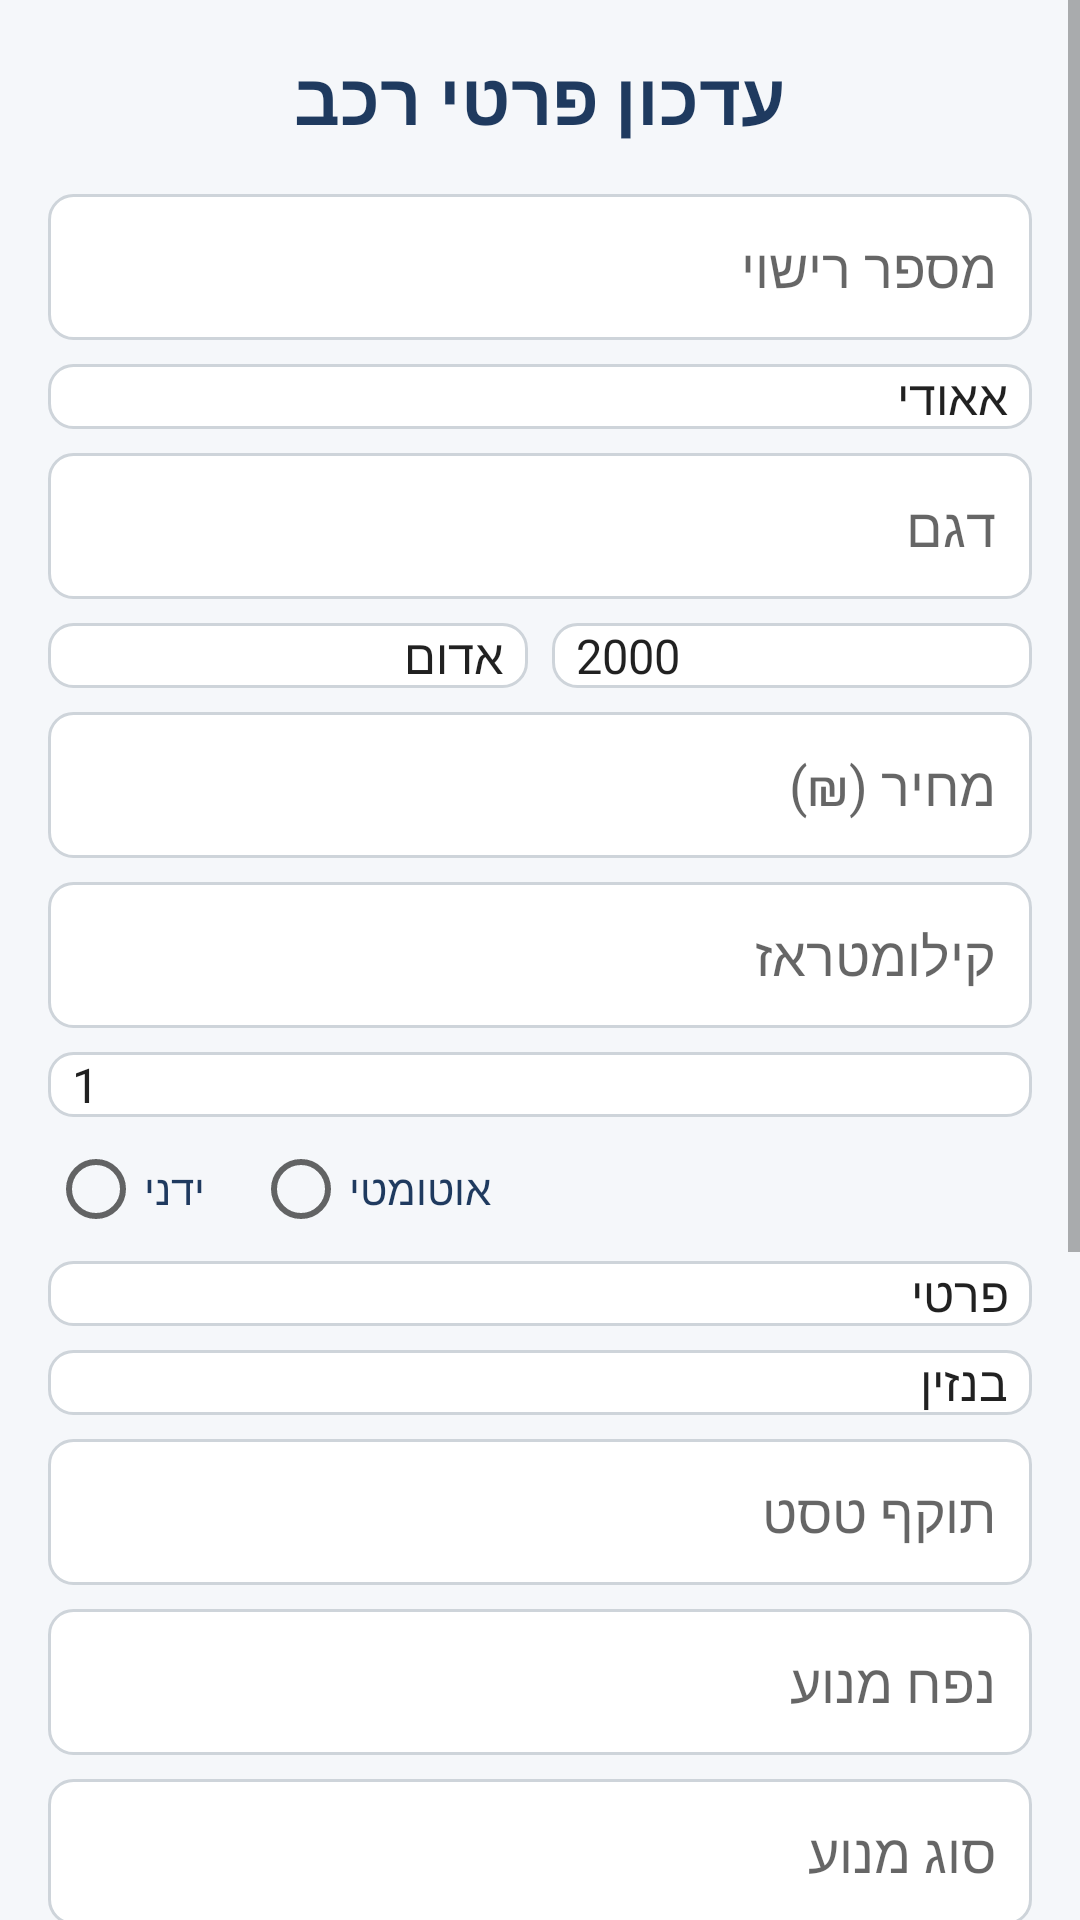

The Android layout XML behind this screen, and the referenced resources:
<!-- AndroidManifest.xml: application theme Theme.NoamNakavFinal -->
<!-- res/layout/activity_update_car.xml -->
<?xml version="1.0" encoding="utf-8"?>
<ScrollView xmlns:android="http://schemas.android.com/apk/res/android"
    android:layout_width="match_parent"
    android:layout_height="match_parent"
    android:background="#F5F7FA">

    <LinearLayout
        android:layout_width="match_parent"
        android:layout_height="wrap_content"
        android:orientation="vertical"
        android:padding="16dp">

        <TextView
            android:text="עדכון פרטי רכב"
            android:textSize="24sp"
            android:textStyle="bold"
            android:textColor="#1F3A5F"
            android:layout_marginBottom="16dp"
            android:layout_gravity="center"
            android:layout_width="wrap_content"
            android:layout_height="wrap_content"/>

        <EditText android:id="@+id/etLicense" android:hint="מספר רישוי" android:background="@drawable/bg_input" android:padding="12dp" android:layout_width="match_parent" android:layout_height="wrap_content"/>
        <Spinner android:id="@+id/spBrand" android:entries="@array/carBrandsArr" android:background="@drawable/bg_input" android:layout_marginTop="8dp" android:layout_width="match_parent" android:layout_height="wrap_content"/>
        <EditText android:id="@+id/etModel" android:hint="דגם" android:background="@drawable/bg_input" android:padding="12dp" android:layout_marginTop="8dp" android:layout_width="match_parent" android:layout_height="wrap_content"/>

        <LinearLayout android:orientation="horizontal" android:layout_marginTop="8dp" android:layout_width="match_parent" android:layout_height="wrap_content">
            <Spinner android:id="@+id/spColor" android:entries="@array/colorArr" android:background="@drawable/bg_input" android:layout_weight="1" android:layout_width="0dp" android:layout_height="wrap_content"/>
            <Spinner android:id="@+id/spYear" android:entries="@array/yearArr" android:background="@drawable/bg_input" android:layout_marginStart="8dp" android:layout_weight="1" android:layout_width="0dp" android:layout_height="wrap_content"/>
        </LinearLayout>

        <EditText android:id="@+id/etPrice" android:hint="מחיר (₪)" android:inputType="numberDecimal" android:background="@drawable/bg_input" android:padding="12dp" android:layout_marginTop="8dp" android:layout_width="match_parent" android:layout_height="wrap_content"/>
        <EditText android:id="@+id/etKm" android:hint="קילומטראז" android:inputType="numberDecimal" android:background="@drawable/bg_input" android:padding="12dp" android:layout_marginTop="8dp" android:layout_width="match_parent" android:layout_height="wrap_content"/>
        <Spinner android:id="@+id/spHand" android:entries="@array/hands" android:background="@drawable/bg_input" android:layout_marginTop="8dp" android:layout_width="match_parent" android:layout_height="wrap_content"/>

        <RadioGroup android:id="@+id/radiogroupgear" android:layout_marginTop="8dp" android:orientation="horizontal" android:layout_width="match_parent" android:layout_height="wrap_content">
            <RadioButton android:id="@+id/rBmanual" android:text="ידני" android:textColor="#1F3A5F" android:layout_width="wrap_content" android:layout_height="wrap_content"/>
            <RadioButton android:id="@+id/rBautmatic" android:text="אוטומטי" android:textColor="#1F3A5F" android:layout_marginStart="16dp" android:layout_width="wrap_content" android:layout_height="wrap_content"/>
        </RadioGroup>

        <Spinner android:id="@+id/spOwnership" android:entries="@array/previousOwnerTypeArr" android:background="@drawable/bg_input" android:layout_marginTop="8dp" android:layout_width="match_parent" android:layout_height="wrap_content"/>
        <Spinner android:id="@+id/spGas" android:entries="@array/fuelTypeArr" android:background="@drawable/bg_input" android:layout_marginTop="8dp" android:layout_width="match_parent" android:layout_height="wrap_content"/>

        <EditText android:id="@+id/etDatetilTest" android:hint="תוקף טסט" android:background="@drawable/bg_input" android:padding="12dp" android:layout_marginTop="8dp" android:layout_width="match_parent" android:layout_height="wrap_content"/>
        <EditText android:id="@+id/etEnginevolume" android:hint="נפח מנוע" android:inputType="numberDecimal" android:background="@drawable/bg_input" android:padding="12dp" android:layout_marginTop="8dp" android:layout_width="match_parent" android:layout_height="wrap_content"/>
        <EditText android:id="@+id/etEngine" android:hint="סוג מנוע" android:background="@drawable/bg_input" android:padding="12dp" android:layout_marginTop="8dp" android:layout_width="match_parent" android:layout_height="wrap_content"/>

        <ImageView android:id="@+id/imageView" android:layout_marginTop="12dp" android:layout_width="match_parent" android:layout_height="180dp" android:scaleType="centerCrop" android:background="#DDE3EA"/>

        <LinearLayout android:orientation="horizontal" android:layout_marginTop="8dp" android:layout_width="match_parent" android:layout_height="wrap_content">
            <Button android:id="@+id/btncamara" android:text="📷 מצלמה" android:backgroundTint="#3A6EA5" android:textColor="#FFFFFF" android:layout_weight="1" android:layout_width="0dp" android:layout_height="wrap_content"/>
            <Button android:id="@+id/btnimagebrowse" android:text="🖼 גלריה" android:backgroundTint="#3A6EA5" android:textColor="#FFFFFF" android:layout_marginStart="8dp" android:layout_weight="1" android:layout_width="0dp" android:layout_height="wrap_content"/>
        </LinearLayout>

        <Button
            android:id="@+id/btnUpdate"
            android:text="שמור שינויים"
            android:textSize="18sp"
            android:textStyle="bold"
            android:backgroundTint="#2E7D32"
            android:textColor="#FFFFFF"
            android:layout_marginTop="16dp"
            android:layout_width="match_parent"
            android:layout_height="60dp"/>

    </LinearLayout>
</ScrollView>
<!-- resources referenced by this layout -->
<resources>
  <string-array name="carBrandsArr">
          <item>אאודי</item>
          <item>אופל</item>
          <item>אלפא רומיאו</item>
          <item>ב.מ.וו</item>
          <item>ג\'יפ</item>
          <item>ג\'אקו</item>
          <item>דאצ\'יה</item>
          <item>דודג\'</item>
          <item>הונדה</item>
          <item>הונדה</item>
          <item>וולוו</item>
          <item>טויוטה</item>
          <item>יגואר</item>
          <item>יונדאי</item>
          <item>לקסוס</item>
          <item>מאזדה</item>
          <item>מיצובישי</item>
          <item>מרצדס</item>
          <item>ניסאן</item>
          <item>סובארו</item>
          <item>סוזוקי</item>
          <item>סיאט</item>
          <item>סקודה</item>
          <item>פולקסווגן</item>
          <item>פיאט</item>
          <item>פורד</item>
          <item>פיג\'ו</item>
          <item>קאדילק</item>
          <item>קיה</item>
          <item>קופרה</item>
          <item>קרייזלר</item>
          <item>רנו</item>
          <item>שברולט</item>
      </string-array>
  <string-array name="colorArr">
          <item>אדום</item>
          <item>אפור</item>
          <item>כתום</item>
          <item>לבן</item>
          <item>ירוק</item>
          <item>כחול</item>
          <item>כסוף</item>
          <item>סגול</item>
          <item>צהוב</item>
          <item>שחור</item>
          <item>תכלת</item>
          <item>חום</item>
      </string-array>
  <string-array name="fuelTypeArr">
          <item>בנזין</item>
          <item>דיזל</item>
          <item>היברידי</item>
          <item>חשמל</item>
      </string-array>
  <string-array name="hands">
      <item>1</item>
      <item>2</item>
      <item>3</item>
      <item>4</item>
      <item>5</item>
      <item>6</item>
      <item>7</item>
      <item>8</item>
      <item>9</item>
      <item>10</item>
  </string-array>
  <string-array name="previousOwnerTypeArr">
          <item>פרטי</item>
          <item>השכרה</item>
          <item>ליסינג</item>
          <item>ליסינג תפעולי</item>
          <item>חברת השכרה</item>
          <item>ליסינג פרטי</item>
          <item>עסקי</item>
          <item>ייבוא אישי</item>
          <item>סוכנות</item>
          <item>רכב הדגמה</item>
          <item>צבאי</item>
          <item>ממשלתי</item>
          <item>משטרתי</item>
          <item>מונית לשעבר</item>
      </string-array>
  <string-array name="yearArr">
          <item>2000</item>
          <item>2001</item>
          <item>2002</item>
          <item>2003</item>
          <item>2004</item>
          <item>2005</item>
          <item>2006</item>
          <item>2007</item>
          <item>2008</item>
          <item>2009</item>
          <item>2010</item>
          <item>2011</item>
          <item>2012</item>
          <item>2013</item>
          <item>2014</item>
          <item>2015</item>
          <item>2016</item>
          <item>2017</item>
          <item>2018</item>
          <item>2019</item>
          <item>2020</item>
          <item>2021</item>
          <item>2022</item>
          <item>2023</item>
          <item>2024</item>
          <item>2025</item>
      </string-array>
  <!-- drawable bg_input (drawable) -->
  <shape xmlns:android="http://schemas.android.com/apk/res/android">
      <solid android:color="#FFFFFF"/>
      <corners android:radius="8dp"/>
      <stroke
          android:width="1dp"
          android:color="#CED4DA"/>
  </shape>
  <style name="Theme.NoamNakavFinal" parent="Base.Theme.NoamNakavFinal" />
  <style name="Base.Theme.NoamNakavFinal" parent="Theme.AppCompat.DayNight.NoActionBar">
          
          
      </style>
</resources>
